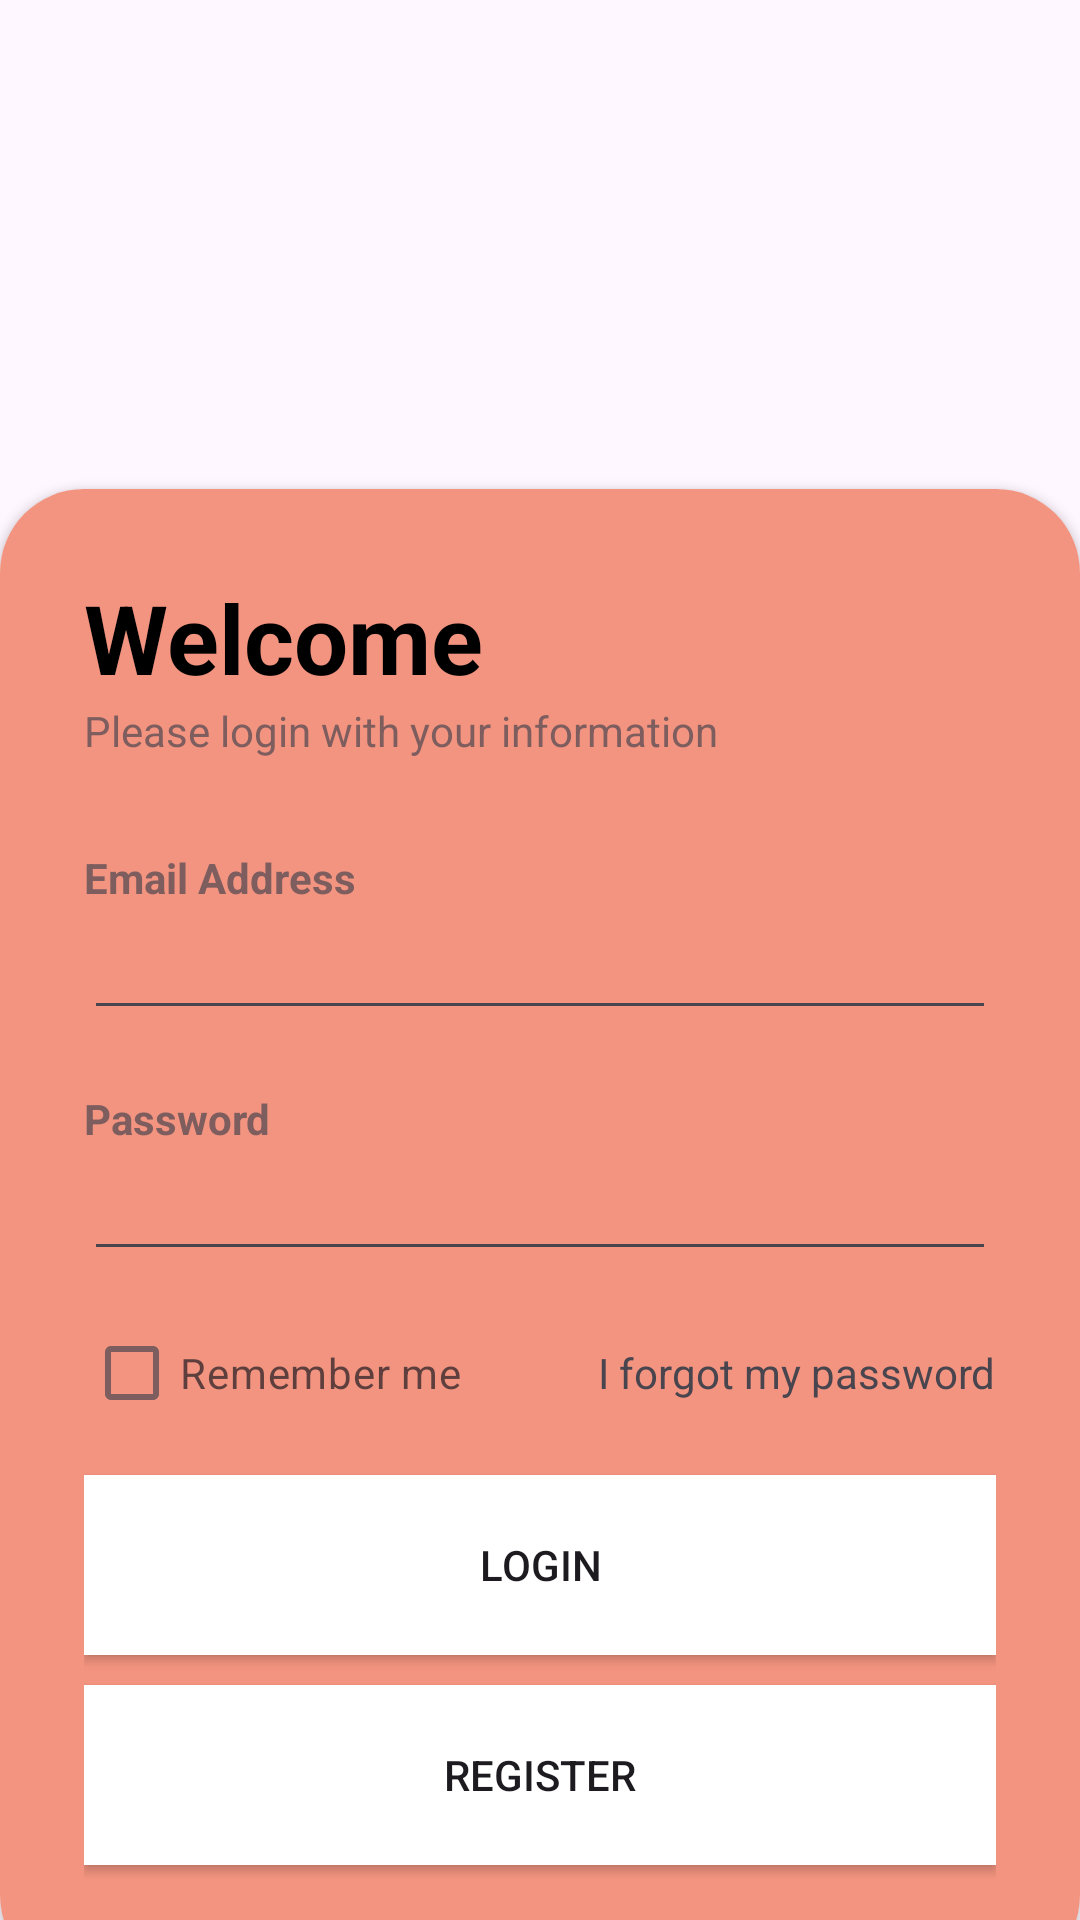

Produce the Android XML layout that renders to this screen, including the resource entries it uses.
<!-- AndroidManifest.xml: application theme Theme.PCOSDetectionApp -->
<!-- res/layout/activity_main.xml -->
<?xml version="1.0" encoding="utf-8"?>
<RelativeLayout xmlns:android="http://schemas.android.com/apk/res/android"
    xmlns:app="http://schemas.android.com/apk/res-auto"
    xmlns:tools="http://schemas.android.com/tools"
    android:layout_height="match_parent"
    tools:context=".MainActivity" android:layout_width="wrap_content">


    <LinearLayout
        android:layout_width="match_parent"
        android:layout_height="match_parent"
        android:orientation="vertical"
        android:gravity="center"

        android:layout_above="@id/card_view"
        android:padding="28dp">

        <ImageView
            android:layout_width="232dp"
            android:layout_height="141dp"
            android:src="@drawable/logo" />

        <TextView
            android:layout_width="wrap_content"
            android:layout_height="wrap_content"
            android:text="Campus Connect"
            android:textStyle="bold"
            android:fontFamily="sans-serif-medium"
            android:textSize="32sp"
            android:textColor="@color/white"/>


    </LinearLayout>

    <androidx.cardview.widget.CardView
        android:layout_width="match_parent"
        android:layout_height="wrap_content"
        android:layout_alignParentBottom="true"
        app:cardCornerRadius="28dp"
        android:layout_marginBottom="-20dp"
        android:id="@+id/card_view"
        >

        <LinearLayout
            android:layout_width="match_parent"
            android:layout_height="wrap_content"
            android:orientation="vertical"
            android:background="@color/lightorange"
            android:padding="28dp">
            <TextView
                android:layout_width="wrap_content"
                android:layout_height="wrap_content"
                android:text="Welcome"
                android:textColor="@color/black"
                android:textSize="32sp"
                android:textStyle="bold"/>

            <TextView
                android:layout_width="wrap_content"
                android:layout_height="wrap_content"
                android:text="Please login with your information"
                android:alpha="0.7"/>

            <View
                android:layout_width="wrap_content"
                android:layout_height="30dp"/>
            <TextView
                android:layout_width="wrap_content"
                android:layout_height="wrap_content"
                android:text="Email Address"
                android:alpha="0.7"
                android:textStyle="bold"/>

            <EditText
                android:id="@+id/edemail"
                android:layout_width="match_parent"
                android:layout_height="wrap_content"
                android:inputType="textEmailAddress"
                />

            <View
                android:layout_width="wrap_content"
                android:layout_height="20dp"/>
            <TextView
                android:layout_width="wrap_content"
                android:layout_height="wrap_content"
                android:text="Password"
                android:alpha="0.7"
                android:textStyle="bold"/>

            <EditText
                android:id="@+id/edpassword"
                android:layout_width="match_parent"
                android:layout_height="wrap_content"
                android:inputType="textEmailAddress"
                />





            <View
                android:layout_width="wrap_content"
                android:layout_height="10dp"/>
            <RelativeLayout
                android:layout_width="match_parent"
                android:layout_height="wrap_content">

                <CheckBox
                    android:layout_width="wrap_content"
                    android:layout_height="wrap_content"
                    android:text="Remember me"
                    android:layout_centerVertical="true"
                    android:alpha="0.7"/>

                <TextView
                    android:id="@+id/txtpassword"
                    android:layout_width="wrap_content"
                    android:layout_height="wrap_content"
                    android:text="I forgot my password"
                    android:layout_alignParentEnd="true"
                    android:layout_centerVertical="true"/>

            </RelativeLayout>
            <View
                android:layout_width="wrap_content"
                android:layout_height="10dp"/>

            <androidx.appcompat.widget.AppCompatButton
                android:id="@+id/btnlogin"
                android:background="@color/white"
                android:layout_width="match_parent"
                android:layout_height="60dp"
                android:text="Login"
                app:cornerRadius="32dp"/>

            <androidx.appcompat.widget.AppCompatButton
                android:id="@+id/btnregister"
                android:layout_width="match_parent"
                android:layout_marginTop="10dp"
                android:layout_height="60dp"
                android:background="@color/white"
                android:text="Register"
                app:cornerRadius="32dp"/>

            <View
                android:layout_width="wrap_content"
                android:layout_height="10dp"/>
            
            
            
            
            
            

            
            
            
            
            

            
            
            
            
            
            
            
            
            
            
            
            
            
            
            


            


        </LinearLayout>


    </androidx.cardview.widget.CardView>

</RelativeLayout>
<!-- resources referenced by this layout -->
<resources>
  <color name="black">#FF000000</color>
  <color name="lightorange">#F39480</color>
  <color name="white">#FFFFFFFF</color>
  <!-- drawable logo: png bitmap (mipmap-hdpi, 15072 bytes) -->
  <style name="Theme.PCOSDetectionApp" parent="Base.Theme.PCOSDetectionApp" />
  <style name="Base.Theme.PCOSDetectionApp" parent="Theme.Material3.DayNight.NoActionBar">
          
          
      </style>
</resources>
